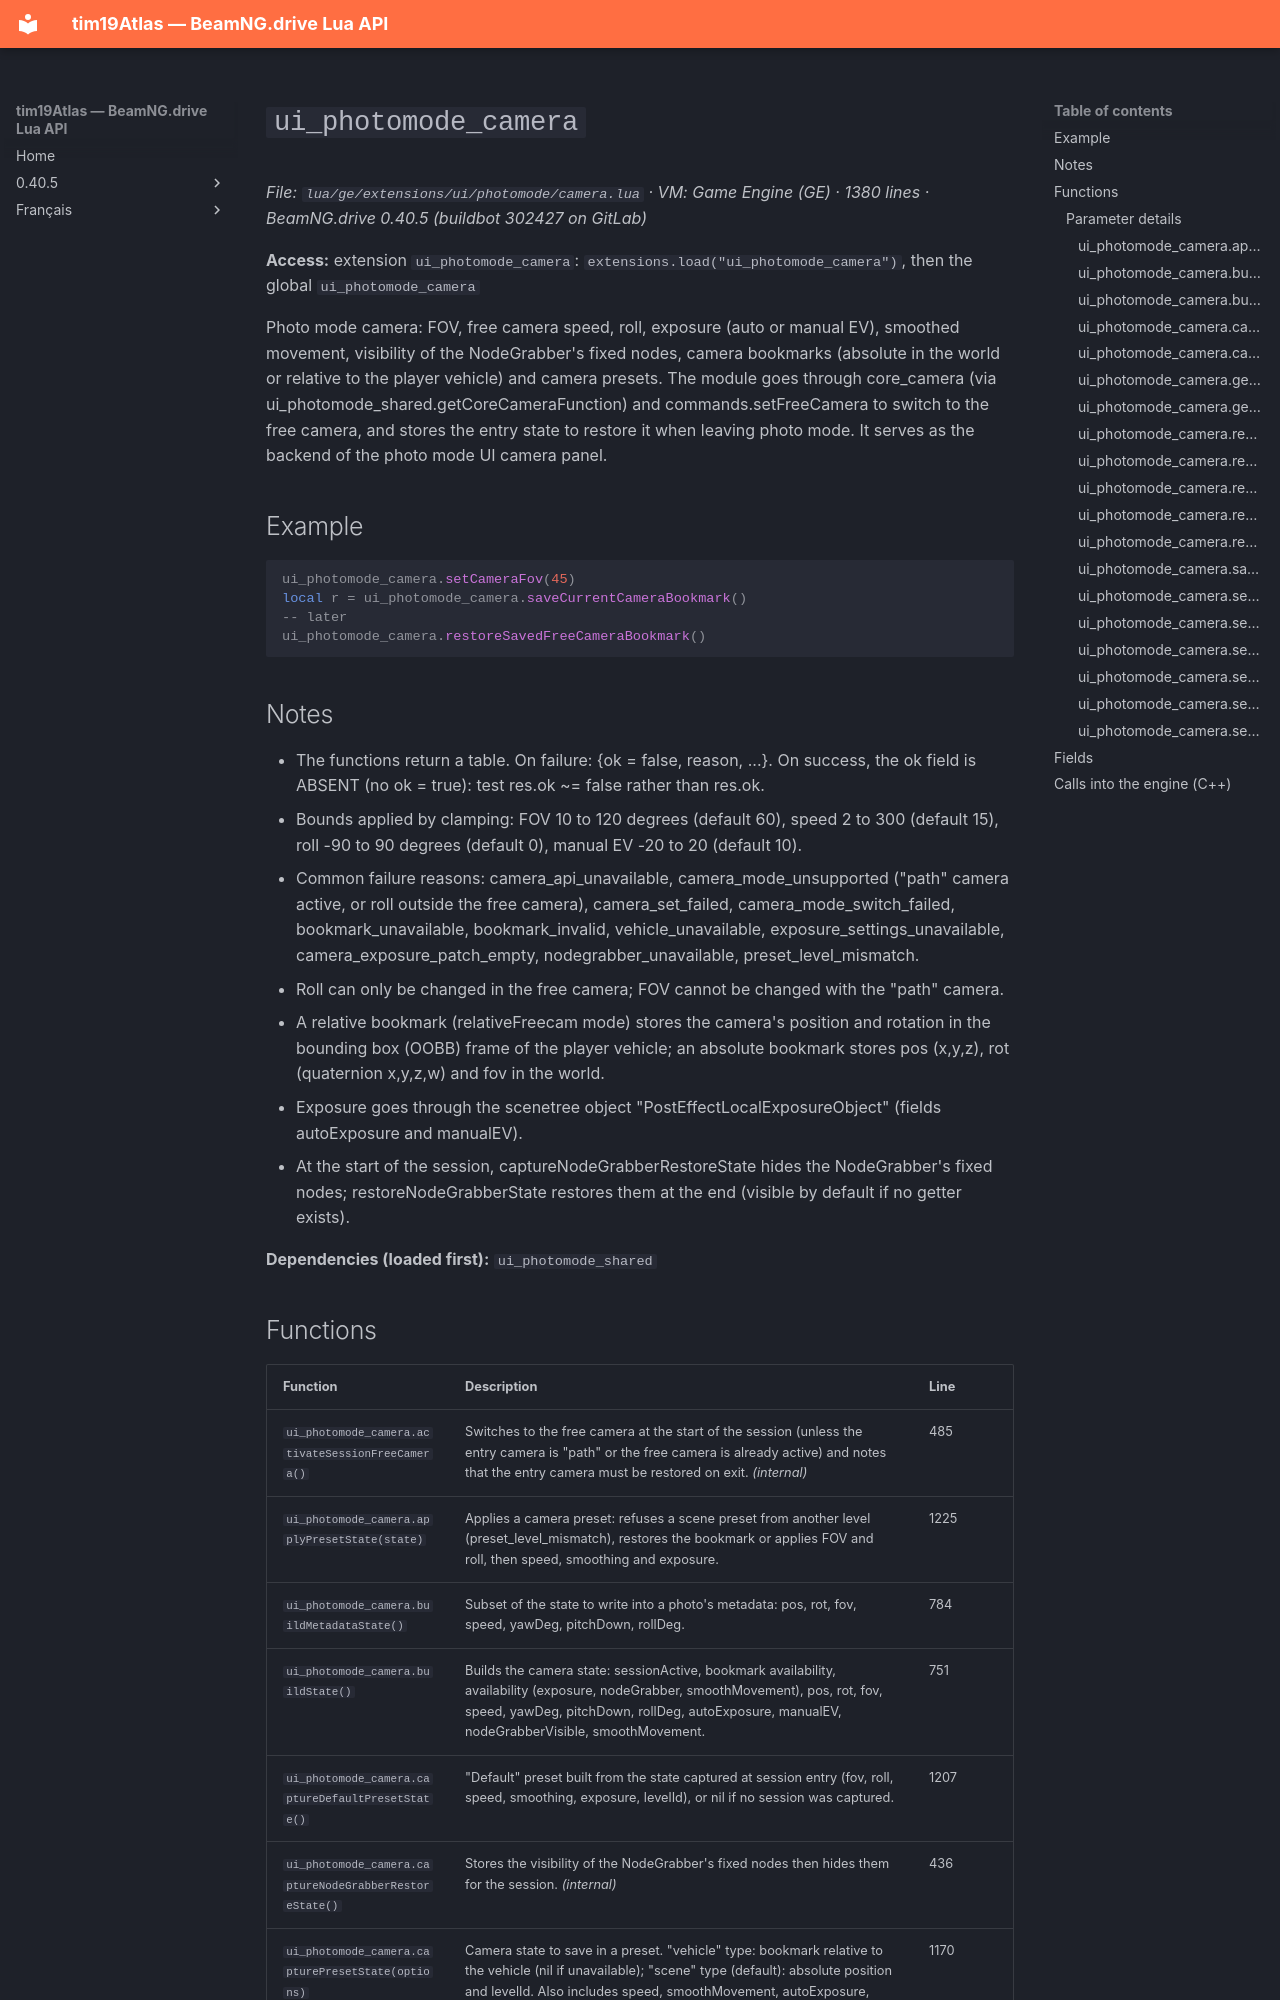

repository: Tim0219800/beamng-lua-atlas · page: 0.40.5/ge/extensions/ui/photomode/camera.html · generator: mkdocs

# `ui_photomode_camera`

*File: `lua/ge/extensions/ui/photomode/camera.lua` · VM: Game Engine (GE) · 1380 lines · BeamNG.drive 0.40.5 (buildbot 302427 on GitLab)*

**Access:** extension `ui_photomode_camera`: `extensions.load("ui_photomode_camera")`, then the global `ui_photomode_camera`

Photo mode camera: FOV, free camera speed, roll, exposure (auto or manual EV), smoothed movement, visibility of the NodeGrabber's fixed nodes, camera bookmarks (absolute in the world or relative to the player vehicle) and camera presets. The module goes through core_camera (via ui_photomode_shared.getCoreCameraFunction) and commands.setFreeCamera to switch to the free camera, and stores the entry state to restore it when leaving photo mode. It serves as the backend of the photo mode UI camera panel.

## Example

```lua
ui_photomode_camera.setCameraFov(45)
local r = ui_photomode_camera.saveCurrentCameraBookmark()
-- later
ui_photomode_camera.restoreSavedFreeCameraBookmark()
```

## Notes

- The functions return a table. On failure: {ok = false, reason, ...}. On success, the ok field is ABSENT (no ok = true): test res.ok ~= false rather than res.ok.
- Bounds applied by clamping: FOV 10 to 120 degrees (default 60), speed 2 to 300 (default 15), roll -90 to 90 degrees (default 0), manual EV -20 to 20 (default 10).
- Common failure reasons: camera_api_unavailable, camera_mode_unsupported ("path" camera active, or roll outside the free camera), camera_set_failed, camera_mode_switch_failed, bookmark_unavailable, bookmark_invalid, vehicle_unavailable, exposure_settings_unavailable, camera_exposure_patch_empty, nodegrabber_unavailable, preset_level_mismatch.
- Roll can only be changed in the free camera; FOV cannot be changed with the "path" camera.
- A relative bookmark (relativeFreecam mode) stores the camera's position and rotation in the bounding box (OOBB) frame of the player vehicle; an absolute bookmark stores pos (x,y,z), rot (quaternion x,y,z,w) and fov in the world.
- Exposure goes through the scenetree object "PostEffectLocalExposureObject" (fields autoExposure and manualEV).
- At the start of the session, captureNodeGrabberRestoreState hides the NodeGrabber's fixed nodes; restoreNodeGrabberState restores them at the end (visible by default if no getter exists).

**Dependencies (loaded first):** `ui_photomode_shared`
